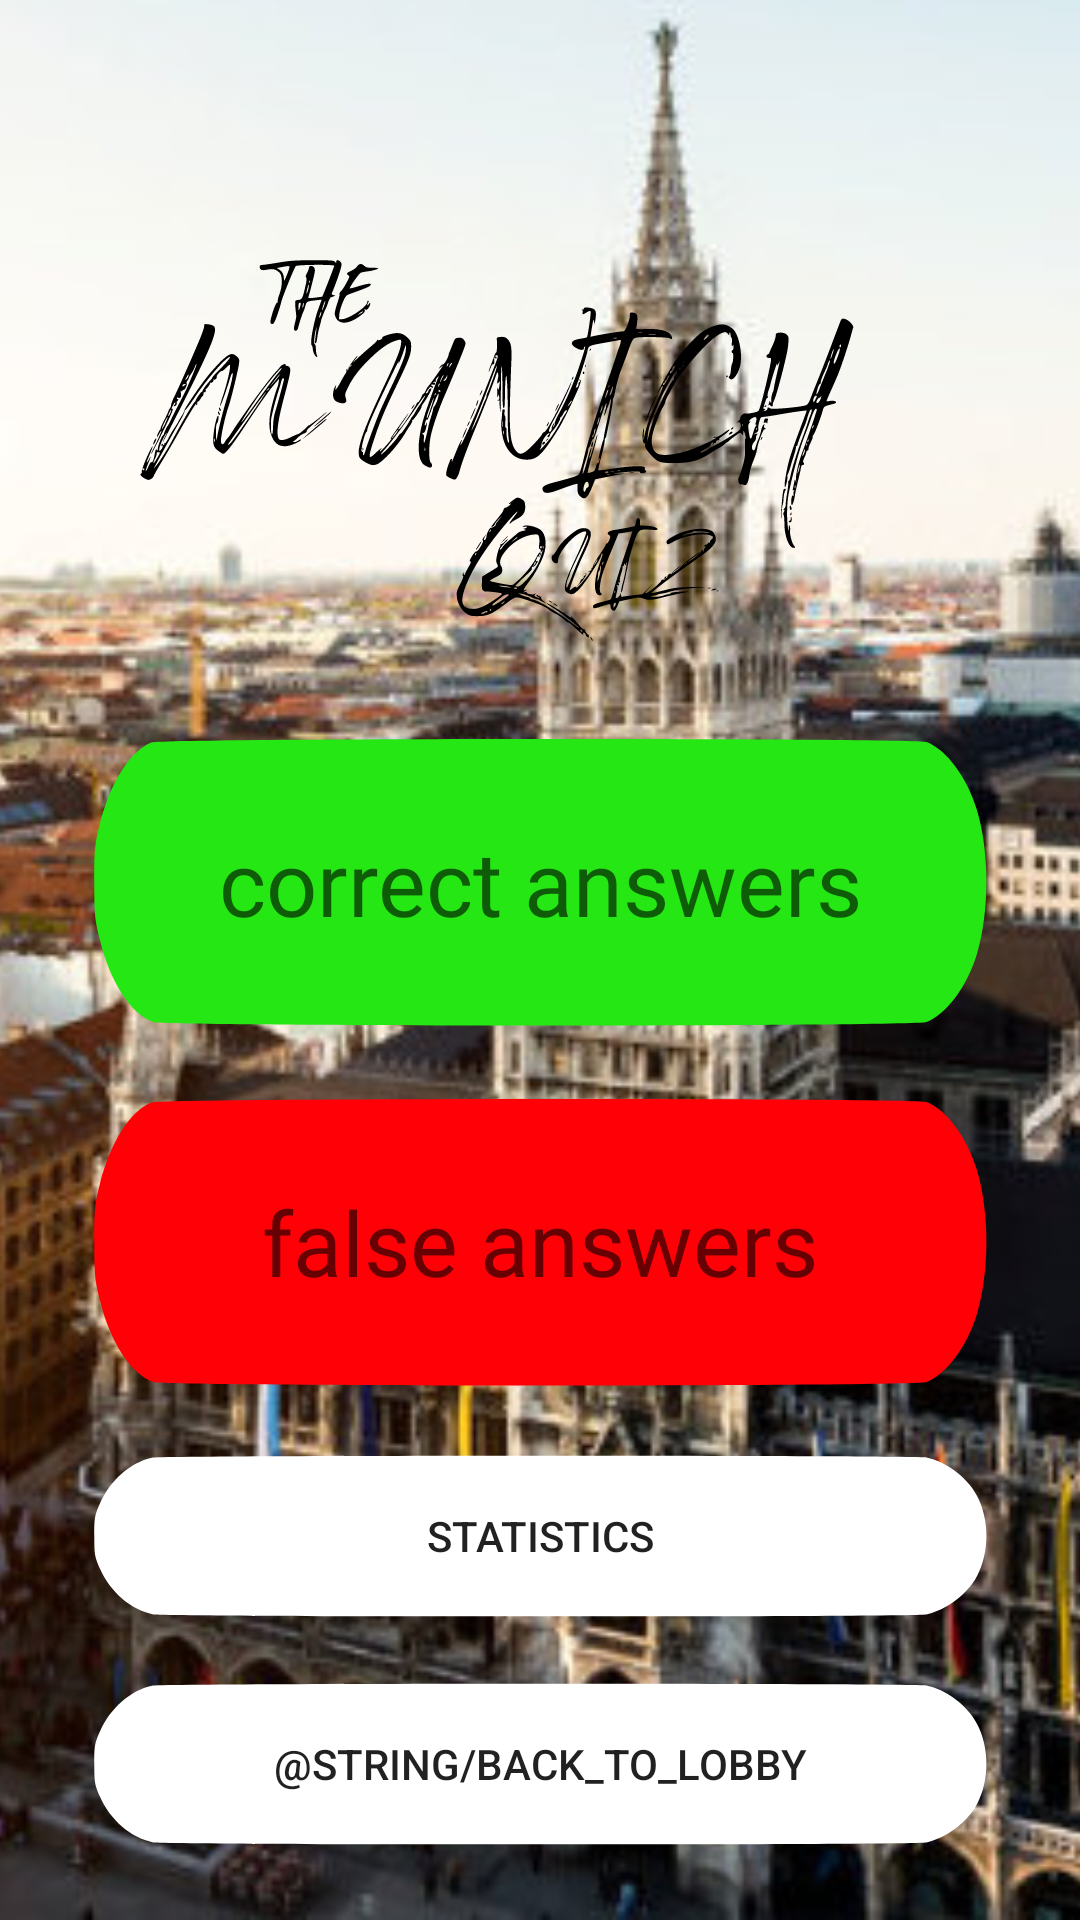

Produce the Android XML layout that renders to this screen, including the resource entries it uses.
<!-- AndroidManifest.xml: application theme AppTheme -->
<!-- res/layout/result.xml -->
<?xml version="1.0" encoding="utf-8"?>
<FrameLayout xmlns:android="http://schemas.android.com/apk/res/android"
    xmlns:tools="http://schemas.android.com/tools"
    android:layout_width="match_parent"
    android:layout_height="match_parent"
    tools:context=".LobbyFragment">

    <ImageView
        android:layout_width="match_parent"
        android:layout_height="match_parent"
        android:src="@drawable/background"
        android:scaleType="centerCrop"
        android:contentDescription="@string/background" />

    <View
        android:id="@+id/logo"
        android:layout_width="323dp"
        android:layout_height="323dp"
        android:layout_marginTop="?android:attr/actionBarSize"
        android:background="@drawable/logo"
        />

    <LinearLayout
        android:layout_width="wrap_content"
        android:layout_height="wrap_content"
        android:orientation="vertical"
        android:layout_marginLeft="20dp"
        android:layout_marginRight="20dp"
        android:layout_marginTop="110dp"
        android:layout_gravity="center">

        <TextView
            android:id="@+id/yourCorrectAnswers"
            android:layout_width="wrap_content"
            android:layout_height="100dp"
            android:layout_margin="10dp"
            android:autofillHints="@string/username"
            android:background="@drawable/button_green"
            android:fontFamily="@font/archivo_black"
            android:gravity="center"
            android:hint="correct answers"
            android:padding="10dp"
            android:textSize="30dp" />

        <TextView
            android:id="@+id/opponentCorrectAnswers"
            android:layout_width="wrap_content"
            android:layout_height="100dp"
            android:layout_margin="10dp"
            android:autofillHints="@string/username"
            android:background="@drawable/button_red"
            android:fontFamily="@font/archivo_black"
            android:gravity="center"
            android:hint="false answers"
            android:inputType="text"
            android:padding="10dp"
            android:textSize="30dp" />

        <Button
            android:id="@+id/button_statt"
            android:layout_width="wrap_content"
            android:layout_height="?android:attr/actionBarSize"
            android:background="@drawable/button_white"
            android:layout_margin="10dp"
            android:text="@string/statistic"/>

        <Button
            android:id="@+id/button_lobby"
            android:layout_width="wrap_content"
            android:layout_height="?android:attr/actionBarSize"
            android:background="@drawable/button_white"
            android:layout_margin="10dp"
            android:text="@string/back_to_lobby"/>

    </LinearLayout>

</FrameLayout>
<!-- resources referenced by this layout -->
<resources>
  <!-- drawable background: jpeg bitmap (drawable, 50540 bytes) -->
  <!-- drawable button_green (drawable) -->
  <?xml version="1.0" encoding="utf-8"?>
  <vector xmlns:android="http://schemas.android.com/apk/res/android"
      android:width="524.000000dp"
      android:height="90.000000dp"
      android:viewportWidth="524.000000"
      android:viewportHeight="90.000000">
  
      <group
          android:translateY="90.000000"
          android:scaleX="0.100000"
          android:scaleY="-0.100000">
          <path
              android:fillColor="#25e714"
              android:strokeWidth="1"
              android:pathData="M360 869 c-124 -24 -244 -122 -303 -246 -30 -63 -32 -76 -32 -173 0 -97 2 -110 32 -173 61 -128 180 -222 312 -247 74 -14 4428 -14 4501 0 115 22 237 106 294 204 74 127 74 305 0 432 -57 98 -179 182 -294 204 -67 13 -4445 12 -4510 -1z" />
      </group>
  </vector>
  <!-- drawable button_red (drawable) -->
  <?xml version="1.0" encoding="utf-8"?>
  <vector xmlns:android="http://schemas.android.com/apk/res/android"
      android:width="524.000000dp"
      android:height="90.000000dp"
      android:viewportWidth="524.000000"
      android:viewportHeight="90.000000">
  
      <group
          android:translateY="90.000000"
          android:scaleX="0.100000"
          android:scaleY="-0.100000">
          <path
              android:fillColor="#ff0006"
              android:strokeWidth="1"
              android:pathData="M360 869 c-124 -24 -244 -122 -303 -246 -30 -63 -32 -76 -32 -173 0 -97 2 -110 32 -173 61 -128 180 -222 312 -247 74 -14 4428 -14 4501 0 115 22 237 106 294 204 74 127 74 305 0 432 -57 98 -179 182 -294 204 -67 13 -4445 12 -4510 -1z" />
      </group>
  </vector>
  <!-- drawable button_white (drawable) -->
  <?xml version="1.0" encoding="utf-8"?>
  <vector xmlns:android="http://schemas.android.com/apk/res/android"
      android:width="524.000000dp"
      android:height="90.000000dp"
      android:viewportWidth="524.000000"
      android:viewportHeight="90.000000">
  
      <group
          android:translateY="90.000000"
          android:scaleX="0.100000"
          android:scaleY="-0.100000">
          <path
              android:fillColor="#FFFFFF"
              android:strokeWidth="1"
              android:pathData="M360 869 c-124 -24 -244 -122 -303 -246 -30 -63 -32 -76 -32 -173 0 -97 2 -110 32 -173 61 -128 180 -222 312 -247 74 -14 4428 -14 4501 0 115 22 237 106 294 204 74 127 74 305 0 432 -57 98 -179 182 -294 204 -67 13 -4445 12 -4510 -1z" />
      </group>
  </vector>
  <!-- drawable logo: vector/xml drawable (drawable, 39537 chars, omitted) -->
  <string name="background">background</string>
  <string name="statistic">statistics</string>
  <string name="username">Username</string>
  <style name="AppTheme" parent="Theme.AppCompat.Light.NoActionBar">
          <item name="colorPrimary">@color/colorPrimary</item>
          <item name="colorPrimaryDark">@color/colorPrimaryDark</item>
          <item name="colorAccent">@color/colorAccent</item>
      </style>
  <!-- not gathered from this repository: default colours our renderer supplied (Android Studio template values) -->
  <color name="colorPrimary">#FF6200EE</color>
  <color name="colorPrimaryDark">#FF3700B3</color>
  <color name="colorAccent">#FF03DAC5</color>
</resources>
